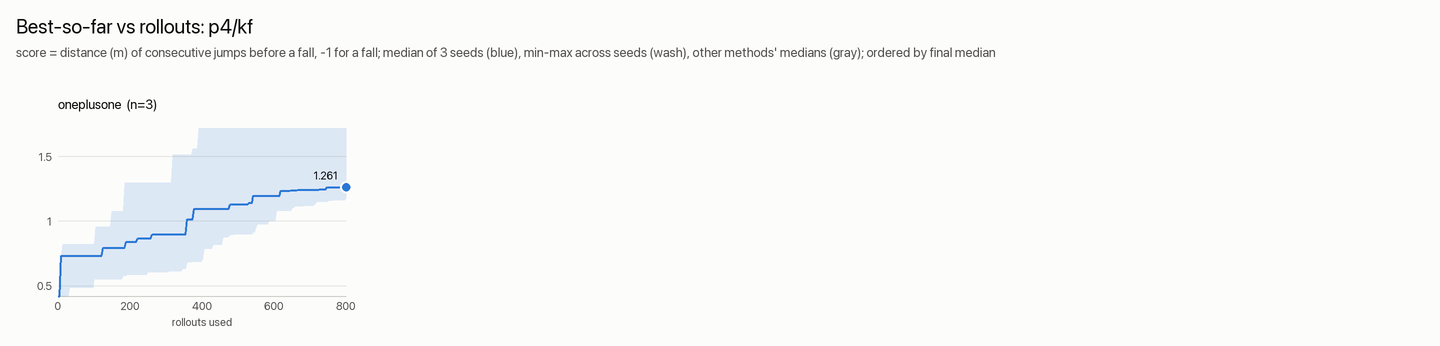

The data file committed next to this chart (first rows):
rollouts, oneplusone_median, oneplusone_min, oneplusone_max
1, -1.854, -1.854, -1.854
5, -0.184, -0.47, -0.16
9, 0.729, 0.346, 0.734
13, 0.729, 0.346, 0.819
17, 0.729, 0.346, 0.819
21, 0.729, 0.346, 0.819
25, 0.729, 0.346, 0.819
29, 0.729, 0.346, 0.819
33, 0.729, 0.484, 0.819
37, 0.729, 0.484, 0.819
41, 0.729, 0.484, 0.819
45, 0.729, 0.484, 0.819
49, 0.729, 0.484, 0.819
53, 0.729, 0.484, 0.819
57, 0.729, 0.484, 0.819
61, 0.729, 0.484, 0.819
65, 0.729, 0.484, 0.819
69, 0.729, 0.484, 0.819
73, 0.729, 0.484, 0.819
77, 0.729, 0.484, 0.819
81, 0.729, 0.484, 0.819
85, 0.729, 0.484, 0.819
89, 0.729, 0.484, 0.819
93, 0.729, 0.484, 0.819
97, 0.729, 0.484, 0.819
101, 0.729, 0.55, 0.819
105, 0.729, 0.55, 0.955
109, 0.729, 0.55, 0.955
113, 0.729, 0.55, 0.955
117, 0.729, 0.55, 0.955
121, 0.729, 0.55, 0.955
125, 0.793, 0.55, 0.955
129, 0.793, 0.55, 0.955
133, 0.793, 0.55, 0.955
138, 0.793, 0.55, 0.955
142, 0.793, 0.55, 0.955
146, 0.793, 0.55, 0.955
150, 0.793, 0.55, 1.076
154, 0.793, 0.55, 1.076
158, 0.793, 0.55, 1.076
162, 0.793, 0.55, 1.076
166, 0.793, 0.55, 1.076
170, 0.793, 0.55, 1.076
174, 0.793, 0.55, 1.076
178, 0.793, 0.55, 1.076
182, 0.793, 0.577, 1.076
186, 0.793, 0.577, 1.296
190, 0.84, 0.577, 1.296
194, 0.84, 0.583, 1.296
198, 0.84, 0.583, 1.296
202, 0.84, 0.583, 1.296
206, 0.84, 0.583, 1.296
210, 0.84, 0.583, 1.296
214, 0.84, 0.583, 1.296
218, 0.84, 0.583, 1.296
222, 0.865, 0.583, 1.296
226, 0.865, 0.583, 1.296
230, 0.865, 0.583, 1.296
234, 0.865, 0.583, 1.296
238, 0.865, 0.583, 1.296
... 140 more rows
